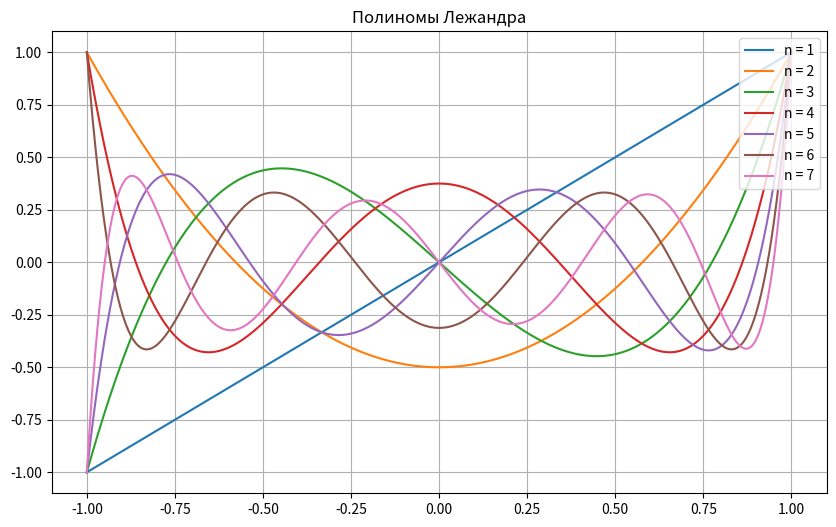
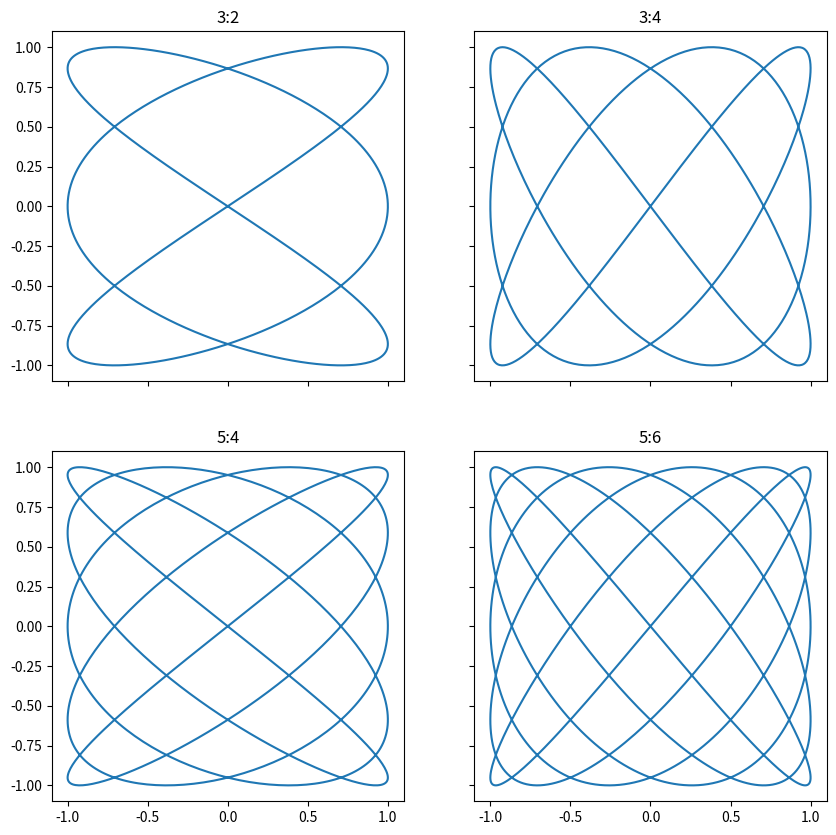
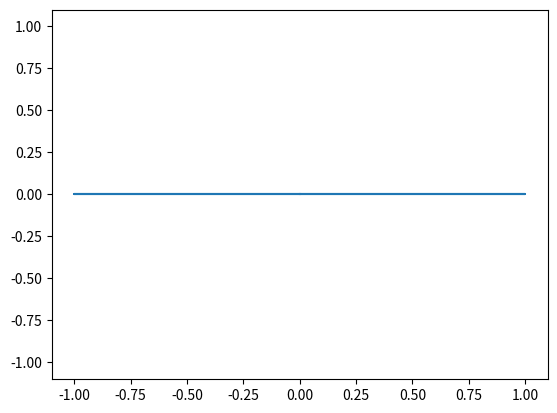
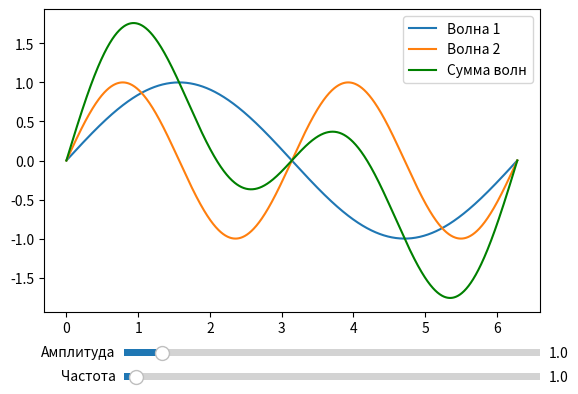
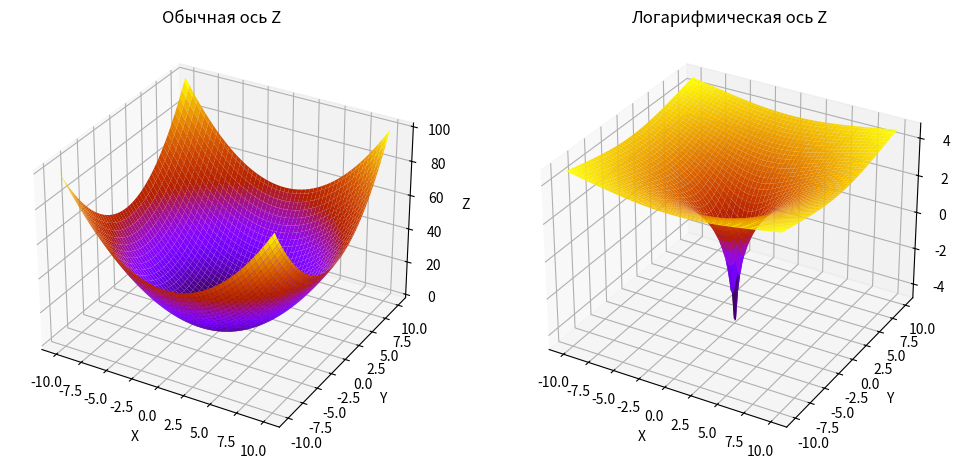

These figures' Python source, in order:
import numpy as np
import matplotlib.pyplot as plt
import matplotlib.animation as animation
from matplotlib.widgets import Slider
from scipy.special import legendre

# Задание 1
x = np.linspace(-1, 1, 1000)

plt.figure(figsize=(10, 6))
plt.title('Полиномы Лежандра')

for i in range(1, 8):
    y = legendre(i)(x)
    plt.plot(x, y, label=f'n = {i}')

plt.legend(loc='upper right')
plt.grid(True)
plt.show()

# Задание 2
t = np.linspace(0, 2 * np.pi, 1000)

fig, axs = plt.subplots(2, 2, figsize=(10, 10))

axs[0, 0].plot(np.sin(3 * t), np.sin(2 * t))
axs[0, 0].set_title('3:2')

axs[0, 1].plot(np.sin(3 * t), np.sin(4 * t))
axs[0, 1].set_title('3:4')

axs[1, 0].plot(np.sin(5 * t), np.sin(4 * t))
axs[1, 0].set_title('5:4')

axs[1, 1].plot(np.sin(5 * t), np.sin(6 * t))
axs[1, 1].set_title('5:6')

for ax in axs.flat:
    ax.label_outer()

plt.show()

# Задание 3
fig, ax = plt.subplots()

t = np.linspace(0, 2 * np.pi, 1000)
line, = ax.plot(np.sin(t), np.sin(t))


def animate(i):
    line.set_ydata(np.sin(i * t))
    return line,


ani = animation.FuncAnimation(fig, animate, interval=20, blit=True, save_count=50)

plt.show()

# Задание 4
x = np.linspace(0, 2 * np.pi, 1000)
y1 = np.sin(x)
y2 = np.sin(2 * x)

fig, ax = plt.subplots()
plt.subplots_adjust(bottom=0.25)
l1, = plt.plot(x, y1, label='Волна 1')
l2, = plt.plot(x, y2, label='Волна 2')
l3, = plt.plot(x, y1 + y2, label='Сумма волн', color='g')
plt.legend(loc='upper right')

axcolor = 'white'
axfreq = plt.axes([0.25, 0.1, 0.65, 0.03], facecolor=axcolor)
axamp = plt.axes([0.25, 0.15, 0.65, 0.03], facecolor=axcolor)

sfreq = Slider(axfreq, 'Частота', 0.1, 30.0, valinit=1)
samp = Slider(axamp, 'Амплитуда', 0.1, 10.0, valinit=1)


def update(val):
    amp = samp.val
    freq = sfreq.val
    l1.set_ydata(amp * np.sin(freq * x))
    l2.set_ydata(amp * np.sin(2 * freq * x))
    l3.set_ydata(amp * np.sin(freq * x) + amp * np.sin(2 * freq * x))
    fig.canvas.draw_idle()


sfreq.on_changed(update)
samp.on_changed(update)

plt.show()

# Задание 5
x = np.linspace(-10, 10, 100)
y = np.linspace(-10, 10, 100)
x, y = np.meshgrid(x, y)
z = (1 / 2) * (x ** 2 + y ** 2)

fig = plt.figure(figsize=(12, 6))

ax1 = fig.add_subplot(121, projection='3d')
ax1.plot_surface(x, y, z, cmap='gnuplot')
ax1.set_title('Обычная ось Z')
ax1.set_xlabel('X')
ax1.set_ylabel('Y')
ax1.set_zlabel('Z')

ax2 = fig.add_subplot(122, projection='3d')
ax2.plot_surface(x, y, np.log(z), cmap='gnuplot')
ax2.set_title('Логарифмическая ось Z')
ax2.set_xlabel('X')
ax2.set_ylabel('Y')
ax2.set_zlabel('log(Z)')

plt.show()